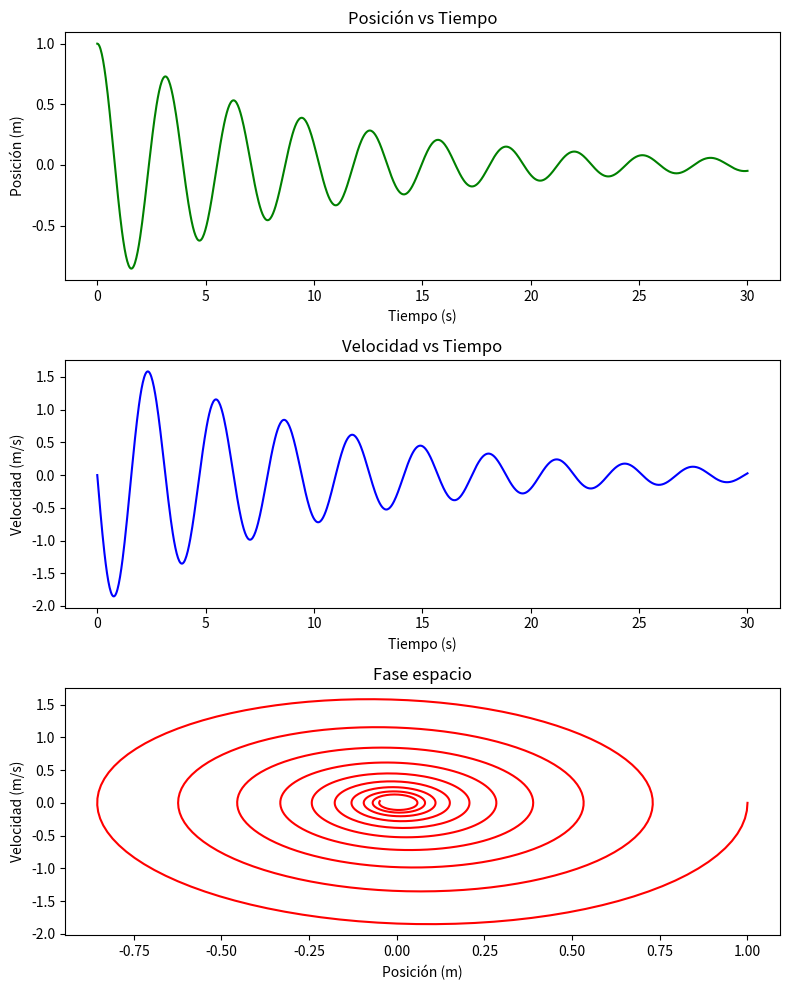

Python code for this plot:
# -*- coding: utf-8 -*-
"""
[redacted]
"""
from matplotlib.pyplot import *
from numpy import *
# Definición de constantes
N=1000           # Número de pasos
x0=1.0          # Posición inicial en el eje x
v0=0.0           # Velocidad inicial
tau=30.0         # Tiempo en segundos de la simulación
h=tau/float(N-1)   # Paso del tiempo
k=2.0             # Constante elástica del resorte 
m=0.5             # Masa de la partícula
b= 0.1            # Coeficiente de fricción

# Generamos un arreglo de Nx2 para almacenar posición y velocidad
y=zeros([N,2])
# tomamos los valores del estado inicial
y[0,0]=x0
y[0,1]=v0

# Generamos tiempos igualmente espaciados
tiempo=linspace(0,tau,N)

# Definimos nuestra ecuación diferencial
def EDO(estado,tiempo):
    f0=estado[1]
    f1=-(k/m)*estado[0] - (b/m)*estado[1]
    return array([f0,f1])

# Método de Euler para  resolver numéricamente la EDO 
def Euler(y,t,h,f): 
    y_p=y+h*f(y,t)  # Calculamos el valor siguiente de y predictor
    y_c=y+h*(f(y,t)+f(y_p,t+h))/2.0  # Calculamos el valor siguiente de y corregido
    return y_c

# Ahora calculamos!
for j in range(N-1):
    y[j+1]=Euler(y[j],tiempo[j],h,EDO)

# Ahora graficamos
xdatos=[y[j,0] for j in range(N)]
vdatos=[y[j,1] for j in range(N)]

fig, axes = subplots(3, 1, figsize=(8, 10)) # 3 rows, 1 column
axes[0].plot(tiempo,xdatos,'-g')
axes[0].set_title('Posición vs Tiempo')
axes[0].set_xlabel('Tiempo (s)')
axes[0].set_ylabel('Posición (m)')
axes[1].plot(tiempo,vdatos,'-b')
axes[1].set_title('Velocidad vs Tiempo')
axes[1].set_xlabel('Tiempo (s)')
axes[1].set_ylabel('Velocidad (m/s)')
axes[2].plot(xdatos,vdatos,'-r')
axes[2].set_title('Fase espacio')
axes[2].set_xlabel('Posición (m)')
axes[2].set_ylabel('Velocidad (m/s)')
fig.tight_layout()
show()